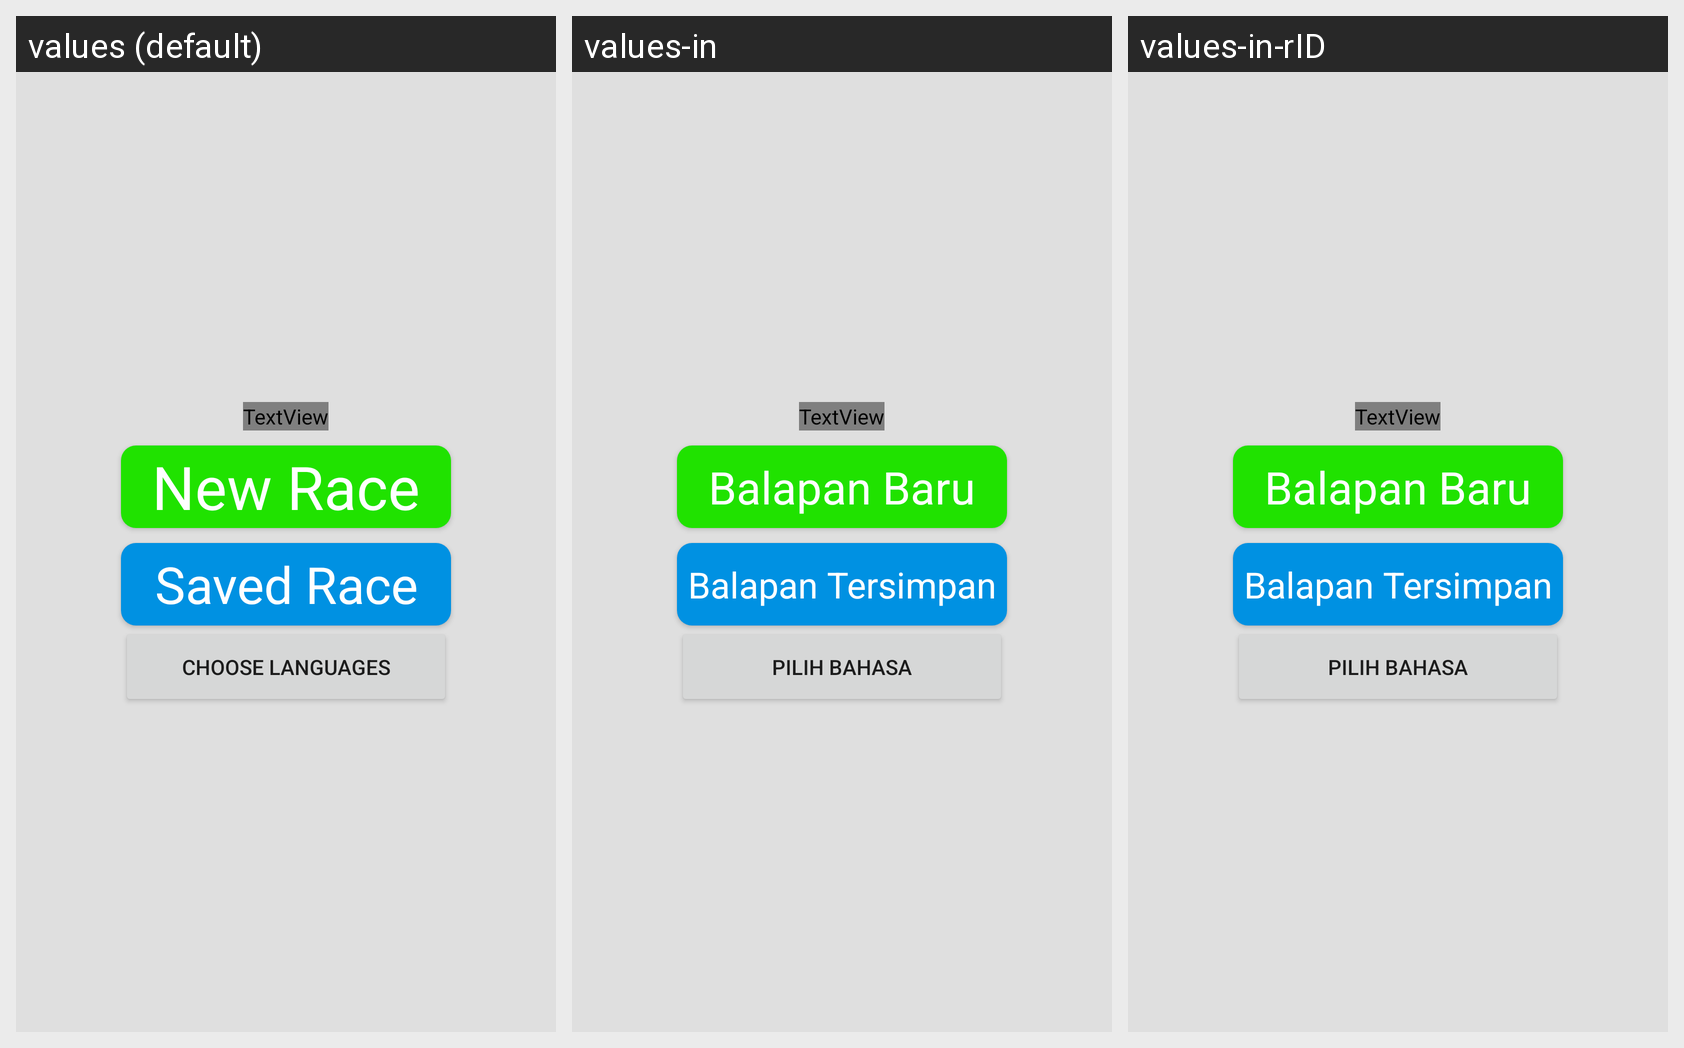

For this localized Android screen grid, give each drawn string resource with its value in every locale shown.
Android screen res/layout/home.xml rendered under 3 locales, left to right: values (default), values-in, values-in-rID. Device: Nexus 5 (rendered at 1080×1920; each locale shown at half size, 540×960, under a caption strip naming it); theme AppTheme.
Strings drawn on this screen, with the default value and each locale's value (text and hints the layout hard-codes appear in the picture but are not listed):

new_race
  values: New Race
  values-in: Balapan Baru
  values-in-rID: Balapan Baru

saved_race
  values: Saved Race
  values-in: Balapan Tersimpan
  values-in-rID: Balapan Tersimpan

choose_language
  values: Choose Languages
  values-in: Pilih Bahasa
  values-in-rID: Pilih Bahasa
